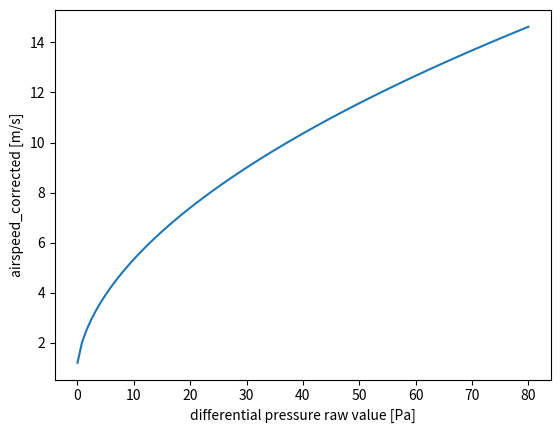

This figure's Python source:
"""
Copyright (c) 2017, Sensirion AG
All rights reserved.

Redistribution and use in source and binary forms, with or without
modification, are permitted provided that the following conditions are met:

* Redistributions of source code must retain the above copyright notice, this
  list of conditions and the following disclaimer.

* Redistributions in binary form must reproduce the above copyright notice,
  this list of conditions and the following disclaimer in the documentation
  and/or other materials provided with the distribution.

* Neither the name of Sensirion AG nor the names of its
  contributors may be used to endorse or promote products derived from
  this software without specific prior written permission.

THIS SOFTWARE IS PROVIDED BY THE COPYRIGHT HOLDERS AND CONTRIBUTORS "AS IS"
AND ANY EXPRESS OR IMPLIED WARRANTIES, INCLUDING, BUT NOT LIMITED TO, THE
IMPLIED WARRANTIES OF MERCHANTABILITY AND FITNESS FOR A PARTICULAR PURPOSE ARE
DISCLAIMED. IN NO EVENT SHALL THE COPYRIGHT HOLDER OR CONTRIBUTORS BE LIABLE
FOR ANY DIRECT, INDIRECT, INCIDENTAL, SPECIAL, EXEMPLARY, OR CONSEQUENTIAL
DAMAGES (INCLUDING, BUT NOT LIMITED TO, PROCUREMENT OF SUBSTITUTE GOODS OR
SERVICES; LOSS OF USE, DATA, OR PROFITS; OR BUSINESS INTERRUPTION) HOWEVER
CAUSED AND ON ANY THEORY OF LIABILITY, WHETHER IN CONTRACT, STRICT LIABILITY,
OR TORT (INCLUDING NEGLIGENCE OR OTHERWISE) ARISING IN ANY WAY OUT OF THE USE
OF THIS SOFTWARE, EVEN IF ADVISED OF THE POSSIBILITY OF SUCH DAMAGE.
"""



# formula for metal pitot tube with round tip as here: https://drotek.com/shop/2986-large_default/sdp3x-airspeed-sensor-kit-sdp31.jpg
# and tubing as provided by px4/drotek (1.5 mm diameter)



import numpy as np
import matplotlib.pyplot as plt

P_cal=96600. #Pa
P_amb=96600. #dummy-value, use absolute pressure sensor!!


## differential pressure, sensor values in Pascal
dp_SDP33_raw=np.linspace(0,80,100)




dp_SDP33=dp_SDP33_raw*P_cal/P_amb


## total length tube in mm = length dynamic port+ length static port; compensation only valid for inner diameter of 1.5mm
l_tube=450

## densitiy air in kg/m3
rho_air=1.29


## flow through sensor
flow_SDP33=(300.805 - 300.878/(0.00344205*dp_SDP33**0.68698 + 1))*1.29/rho_air



## additional dp through pitot tube
dp_Pitot=(0.0032*flow_SDP33**2 + 0.0123*flow_SDP33+1.)*1.29/rho_air

## pressure drop through tube
dp_Tube=(flow_SDP33*0.674)/450*l_tube*rho_air/1.29

## speed at pitot-tube tip due to flow through sensor
dv=0.125*flow_SDP33

## sum of all pressure drops
dp_tot=dp_SDP33+dp_Tube+dp_Pitot


## computed airspeed without correction for inflow-speed at tip of pitot-tube
airspeed_uncorrected=np.sqrt(2*dp_tot/rho_air)

## corrected airspeed
airspeed_corrected=airspeed_uncorrected+dv


## just to compare to value without compensation
airspeed_raw=np.sqrt(2*dp_SDP33/rho_air)


plt.figure()
plt.plot(dp_SDP33,airspeed_corrected)
plt.xlabel('differential pressure raw value [Pa]')
plt.ylabel('airspeed_corrected [m/s]')
plt.show()



##plt.figure()
##plt.plot(dp_SDP33,airspeed_corrected/airspeed_raw)
##plt.xlabel('differential pressure raw value [Pa]')
##plt.ylabel('correction factor [-]')
##plt.show()
##
##
##
##plt.figure()
##plt.plot(airspeed_corrected,(airspeed_corrected-airspeed_raw)/airspeed_corrected)
##plt.xlabel('airspeed [m/s]')
##plt.ylabel('relative error [-]')
##plt.show()
